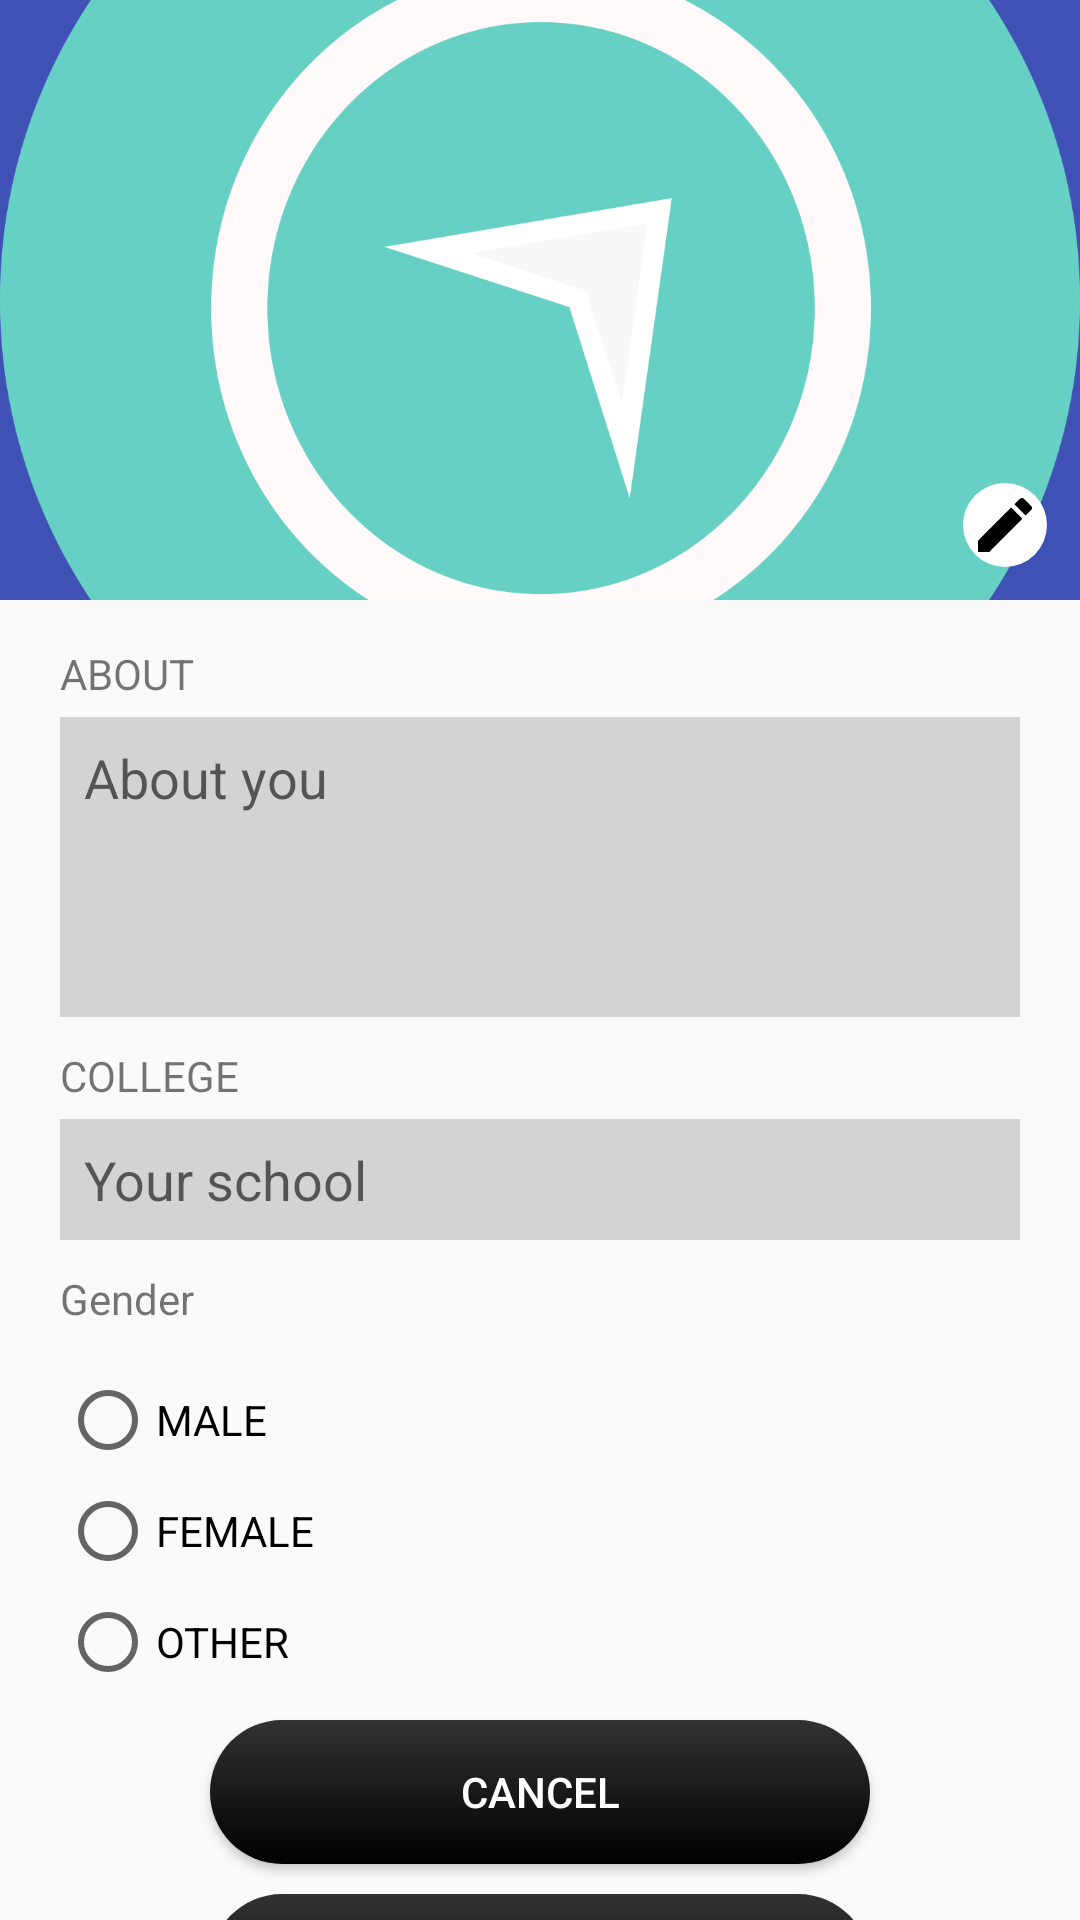

Android layout source for this screen:
<!-- AndroidManifest.xml: activity theme mytheme -->
<!-- res/layout/activity_setting.xml -->
<?xml version="1.0" encoding="utf-8"?>
<android.support.design.widget.CoordinatorLayout xmlns:android="http://schemas.android.com/apk/res/android"
    xmlns:app="http://schemas.android.com/apk/res-auto"
    xmlns:tools="http://schemas.android.com/tools"
    android:layout_width="match_parent"
    android:layout_height="match_parent"
    android:orientation="vertical"
    tools:context=".Activities.Setting">

    <android.support.design.widget.AppBarLayout
        android:id="@+id/app_bar"
        android:layout_width="match_parent"
        android:layout_height="200dp"
        android:fitsSystemWindows="true"
        android:theme="@style/AppTheme.AppBarOverlay">

        <android.support.design.widget.CollapsingToolbarLayout
            android:layout_width="match_parent"
            android:layout_height="match_parent"
            android:fitsSystemWindows="true"
            app:contentScrim="@color/colorPrimary"
            app:layout_scrollFlags="scroll|exitUntilCollapsed">

            <ImageView
                android:layout_width="match_parent"
                android:layout_height="match_parent"
                android:scaleType="centerCrop"
                android:src="@drawable/logo" />

            <android.support.v7.widget.Toolbar
                android:layout_width="match_parent"
                android:layout_height="50dp"
                app:layout_collapseMode="pin"
                app:popupTheme="@style/AppTheme.PopupOverlay"></android.support.v7.widget.Toolbar>

            <ImageButton
                android:layout_width="50dp"
                android:layout_height="50dp"
                android:layout_gravity="right|bottom"
                android:background="#00ffffff"
                android:src="@drawable/ic_mode_edit_black_24dp" />

        </android.support.design.widget.CollapsingToolbarLayout>
    </android.support.design.widget.AppBarLayout>

    <android.support.v4.widget.NestedScrollView
        android:layout_width="match_parent"
        android:layout_height="match_parent"
        android:layout_below="@+id/app_bar"
        android:fillViewport="true"
        app:layout_behavior="@string/appbar_scrolling_view_behavior">

        <LinearLayout
            android:layout_width="match_parent"
            android:layout_height="wrap_content"
            android:layout_marginTop="10dp"
            android:orientation="vertical">

            <TextView
                android:layout_width="match_parent"
                android:layout_height="wrap_content"
                android:layout_marginLeft="20dp"
                android:layout_marginRight="20dp"
                android:layout_marginTop="5dp"
                android:text="ABOUT" />

            <EditText
                android:layout_width="match_parent"
                android:layout_height="100dp"
                android:layout_marginLeft="20dp"
                android:layout_marginRight="20dp"
                android:layout_marginTop="5dp"
                android:background="#d3d3d3"
                android:gravity="top|left"
                android:hint="About you"
                android:maxLength="140"
                android:padding="8dp"
                android:scrollbars="vertical" />

            <TextView
                android:layout_width="match_parent"
                android:layout_height="wrap_content"
                android:layout_marginLeft="20dp"
                android:layout_marginRight="20dp"
                android:layout_marginTop="10dp"
                android:text="COLLEGE" />

            <EditText
                android:id="@+id/user_college"
                android:layout_width="match_parent"
                android:layout_height="wrap_content"
                android:layout_marginLeft="20dp"
                android:layout_marginRight="20dp"
                android:layout_marginTop="5dp"
                android:background="#d3d3d3"
                android:hint="Your school"
                android:padding="8dp" />

            <TextView
                android:layout_width="match_parent"
                android:layout_height="wrap_content"
                android:layout_marginLeft="20dp"
                android:layout_marginRight="20dp"
                android:layout_marginTop="10dp"
                android:text="Gender" />

            <RadioGroup
                android:id="@+id/user_gender"
                android:layout_width="match_parent"
                android:layout_height="wrap_content"
                android:layout_marginLeft="20dp"
                android:layout_marginRight="20dp"
                android:layout_marginTop="10dp">

                <RadioButton
                    android:layout_width="wrap_content"
                    android:layout_height="wrap_content"
                    android:layout_marginTop="5dp"
                    android:text="MALE" />

                <RadioButton
                    android:layout_width="wrap_content"
                    android:layout_height="wrap_content"
                    android:layout_marginTop="5dp"
                    android:text="FEMALE" />

                <RadioButton
                    android:layout_width="wrap_content"
                    android:layout_height="wrap_content"
                    android:layout_marginTop="5dp"
                    android:text="OTHER" />
            </RadioGroup>

            <Button
                android:layout_width="match_parent"
                android:layout_height="wrap_content"
                android:layout_marginLeft="70dp"
                android:layout_marginRight="70dp"
                android:layout_marginTop="10dp"
                android:background="@drawable/button_background_blue"
                android:text="Cancel"
                android:textColor="#fff" />

            <Button
                android:layout_width="match_parent"
                android:layout_height="wrap_content"
                android:layout_marginLeft="70dp"
                android:layout_marginRight="70dp"
                android:layout_marginTop="10dp"
                android:background="@drawable/button_background_blue"
                android:text="Save"
                android:textColor="#fff" />

            <Button
                android:layout_width="match_parent"
                android:layout_height="wrap_content"
                android:layout_marginLeft="70dp"
                android:layout_marginRight="70dp"
                android:layout_marginTop="10dp"
                android:background="@drawable/button_background_blue"
                android:text="Log Out"
                android:textColor="#fff" />

        </LinearLayout>
    </android.support.v4.widget.NestedScrollView>
</android.support.design.widget.CoordinatorLayout>
<!-- resources referenced by this layout -->
<resources>
  <color name="colorPrimary">#3F51B5</color>
  <!-- drawable button_background_blue (drawable) -->
  <shape xmlns:android="http://schemas.android.com/apk/res/android"
      android:shape="rectangle">
  
      <gradient
          android:angle="90"
          android:endColor="#323232"
          android:startColor="#000" />
  
      <corners android:radius="100dp" />
  
  </shape>
  <!-- drawable ic_mode_edit_black_24dp (drawable) -->
  <layer-list xmlns:android="http://schemas.android.com/apk/res/android">
      <item>
          <shape android:shape="rectangle">
              <size
                  android:width="24dp"
                  android:height="24dp" />
              <padding
                  android:bottom="2dp"
                  android:left="2dp"
                  android:right="2dp"
                  android:top="2dp" />
              <corners android:radius="50dp" />
              <solid android:color="#fff" />
          </shape>
      </item>
      <item>
          <vector xmlns:android="http://schemas.android.com/apk/res/android"
              android:width="24dp"
              android:height="24dp"
              android:viewportHeight="24.0"
              android:viewportWidth="24.0">
  
              <path
                  android:fillColor="#000"
                  android:pathData="M3,17.25V21h3.75L17.81,9.94l-3.75,-3.75L3,17.25zM20.71,7.04c0.39,-0.39 0.39,-1.02 0,-1.41l-2.34,-2.34c-0.39,-0.39 -1.02,-0.39 -1.41,0l-1.83,1.83 3.75,3.75 1.83,-1.83z" />
          </vector>
  
      </item>
  </layer-list>
  <!-- drawable logo: png bitmap (drawable, 88192 bytes) -->
  <style name="mytheme" parent="Theme.AppCompat.Light.NoActionBar">
          
          <item name="colorPrimary">@color/colorPrimary</item>
          <item name="colorPrimaryDark">@color/colorPrimaryDark</item>
          <item name="colorAccent">@color/colorAccent</item>
          <item name="android:windowNoTitle">true</item>
          <item name="android:windowActionBar">false</item>
          <item name="android:windowFullscreen">false</item>
          <item name="android:statusBarColor" tools:targetApi="lollipop">@color/datsme_color</item>
          <item name="android:windowContentTransitions" tools:targetApi="lollipop">true</item>
          <item name="android:windowContentOverlay">@null</item>
          <item name="android:windowAllowEnterTransitionOverlap" tools:targetApi="lollipop">true</item>
          <item name="android:windowAllowReturnTransitionOverlap" tools:targetApi="lollipop">true</item>
      </style>
  <color name="colorPrimaryDark">#303F9F</color>
  <color name="colorAccent">#FF4081</color>
  <color name="datsme_color">#de67d0c5</color>
</resources>
